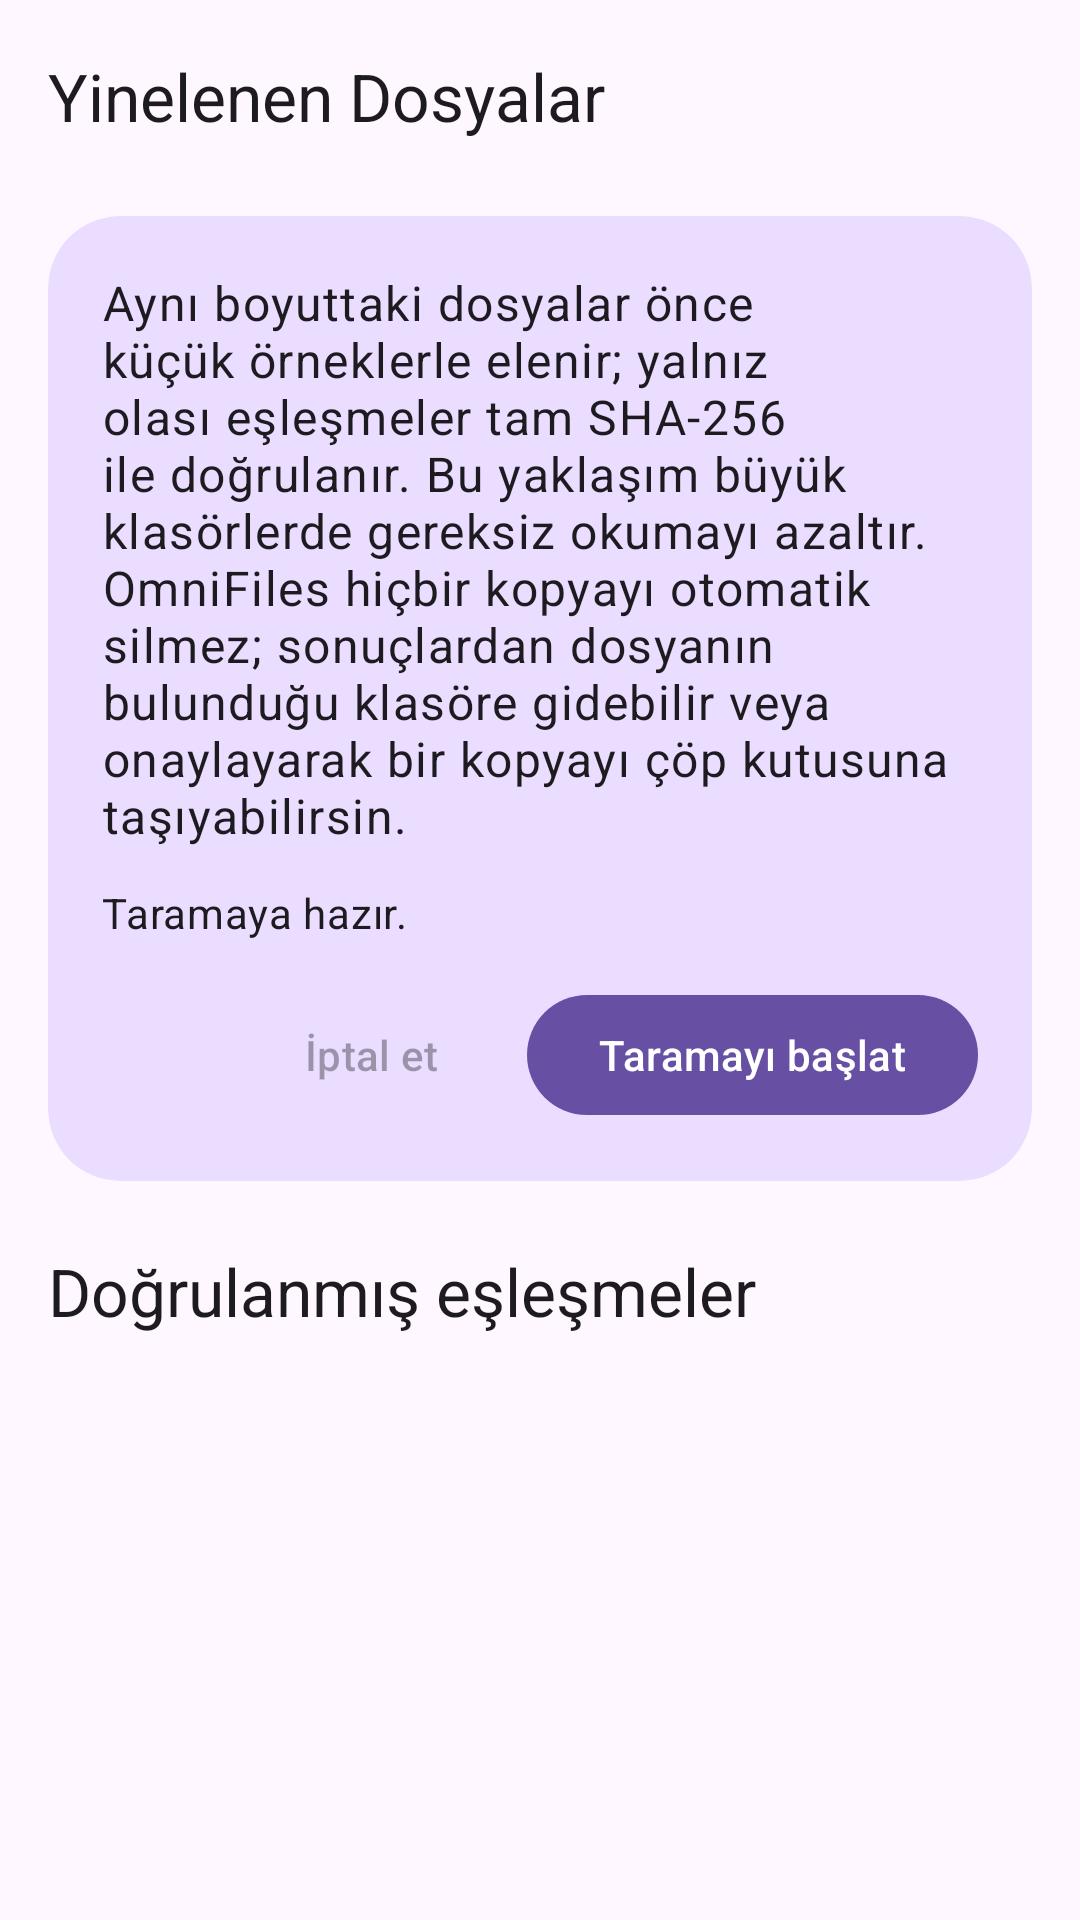

Layout XML and referenced resources for this Android screen:
<!-- AndroidManifest.xml: application theme Theme.OmniFiles -->
<!-- res/layout/activity_duplicate_finder.xml -->
<?xml version="1.0" encoding="utf-8"?>
<LinearLayout xmlns:android="http://schemas.android.com/apk/res/android"
    xmlns:app="http://schemas.android.com/apk/res-auto"
    android:id="@+id/root"
    android:layout_width="match_parent"
    android:layout_height="match_parent"
    android:orientation="vertical">

    <com.google.android.material.appbar.MaterialToolbar
        android:id="@+id/toolbar"
        android:layout_width="match_parent"
        android:layout_height="wrap_content"
        app:title="@string/duplicate_finder_title" />

    <ScrollView
        android:layout_width="match_parent"
        android:layout_height="0dp"
        android:layout_weight="1"
        android:fillViewport="true">

        <LinearLayout
            android:layout_width="match_parent"
            android:layout_height="wrap_content"
            android:orientation="vertical"
            android:paddingStart="16dp"
            android:paddingTop="8dp"
            android:paddingEnd="16dp"
            android:paddingBottom="24dp">

            <com.google.android.material.card.MaterialCardView
                android:layout_width="match_parent"
                android:layout_height="wrap_content"
                app:cardBackgroundColor="?attr/colorPrimaryContainer"
                app:cardCornerRadius="24dp"
                app:cardElevation="0dp"
                app:strokeWidth="0dp">

                <LinearLayout
                    android:layout_width="match_parent"
                    android:layout_height="wrap_content"
                    android:orientation="vertical"
                    android:padding="18dp">

                    <TextView
                        android:layout_width="match_parent"
                        android:layout_height="wrap_content"
                        android:text="@string/duplicate_finder_intro"
                        android:textAppearance="?attr/textAppearanceBodyLarge" />

                    <TextView
                        android:id="@+id/summaryText"
                        android:layout_width="match_parent"
                        android:layout_height="wrap_content"
                        android:layout_marginTop="12dp"
                        android:text="@string/duplicate_finder_idle"
                        android:textAppearance="?attr/textAppearanceBodyMedium" />

                    <com.google.android.material.progressindicator.LinearProgressIndicator
                        android:id="@+id/progress"
                        android:layout_width="match_parent"
                        android:layout_height="wrap_content"
                        android:layout_marginTop="14dp"
                        android:indeterminate="true"
                        android:visibility="gone" />

                    <LinearLayout
                        android:layout_width="match_parent"
                        android:layout_height="wrap_content"
                        android:layout_marginTop="14dp"
                        android:gravity="end"
                        android:orientation="horizontal">

                        <com.google.android.material.button.MaterialButton
                            android:id="@+id/cancelButton"
                            style="@style/Widget.Material3.Button.TextButton"
                            android:layout_width="wrap_content"
                            android:layout_height="wrap_content"
                            android:enabled="false"
                            android:text="@string/duplicate_finder_cancel" />

                        <com.google.android.material.button.MaterialButton
                            android:id="@+id/startButton"
                            style="@style/Widget.Material3.Button"
                            android:layout_width="wrap_content"
                            android:layout_height="wrap_content"
                            android:layout_marginStart="8dp"
                            android:text="@string/duplicate_finder_start" />
                    </LinearLayout>
                </LinearLayout>
            </com.google.android.material.card.MaterialCardView>

            <TextView
                android:layout_width="match_parent"
                android:layout_height="wrap_content"
                android:layout_marginTop="22dp"
                android:layout_marginBottom="10dp"
                android:text="@string/duplicate_finder_results_title"
                android:textAppearance="?attr/textAppearanceTitleLarge" />

            <LinearLayout
                android:id="@+id/groupsContainer"
                android:layout_width="match_parent"
                android:layout_height="wrap_content"
                android:orientation="vertical" />
        </LinearLayout>
    </ScrollView>
</LinearLayout>
<!-- resources referenced by this layout -->
<resources>
  <string name="duplicate_finder_cancel">İptal et</string>
  <string name="duplicate_finder_idle">Taramaya hazır.</string>
  <string name="duplicate_finder_intro">Aynı boyuttaki dosyalar önce küçük örneklerle elenir; yalnız olası eşleşmeler tam SHA-256 ile doğrulanır. Bu yaklaşım büyük klasörlerde gereksiz okumayı azaltır. OmniFiles hiçbir kopyayı otomatik silmez; sonuçlardan dosyanın bulunduğu klasöre gidebilir veya onaylayarak bir kopyayı çöp kutusuna taşıyabilirsin.</string>
  <string name="duplicate_finder_results_title">Doğrulanmış eşleşmeler</string>
  <string name="duplicate_finder_start">Taramayı başlat</string>
  <string name="duplicate_finder_title">Yinelenen Dosyalar</string>
  <style name="Theme.OmniFiles" parent="Theme.Material3.DayNight.NoActionBar">
          <item name="android:windowActionModeOverlay">true</item>
          <item name="android:windowLightStatusBar" tools:targetApi="m">?attr/isLightTheme</item>
          <item name="android:navigationBarColor">@android:color/transparent</item>
          <item name="android:statusBarColor">@android:color/transparent</item>
      </style>
</resources>
